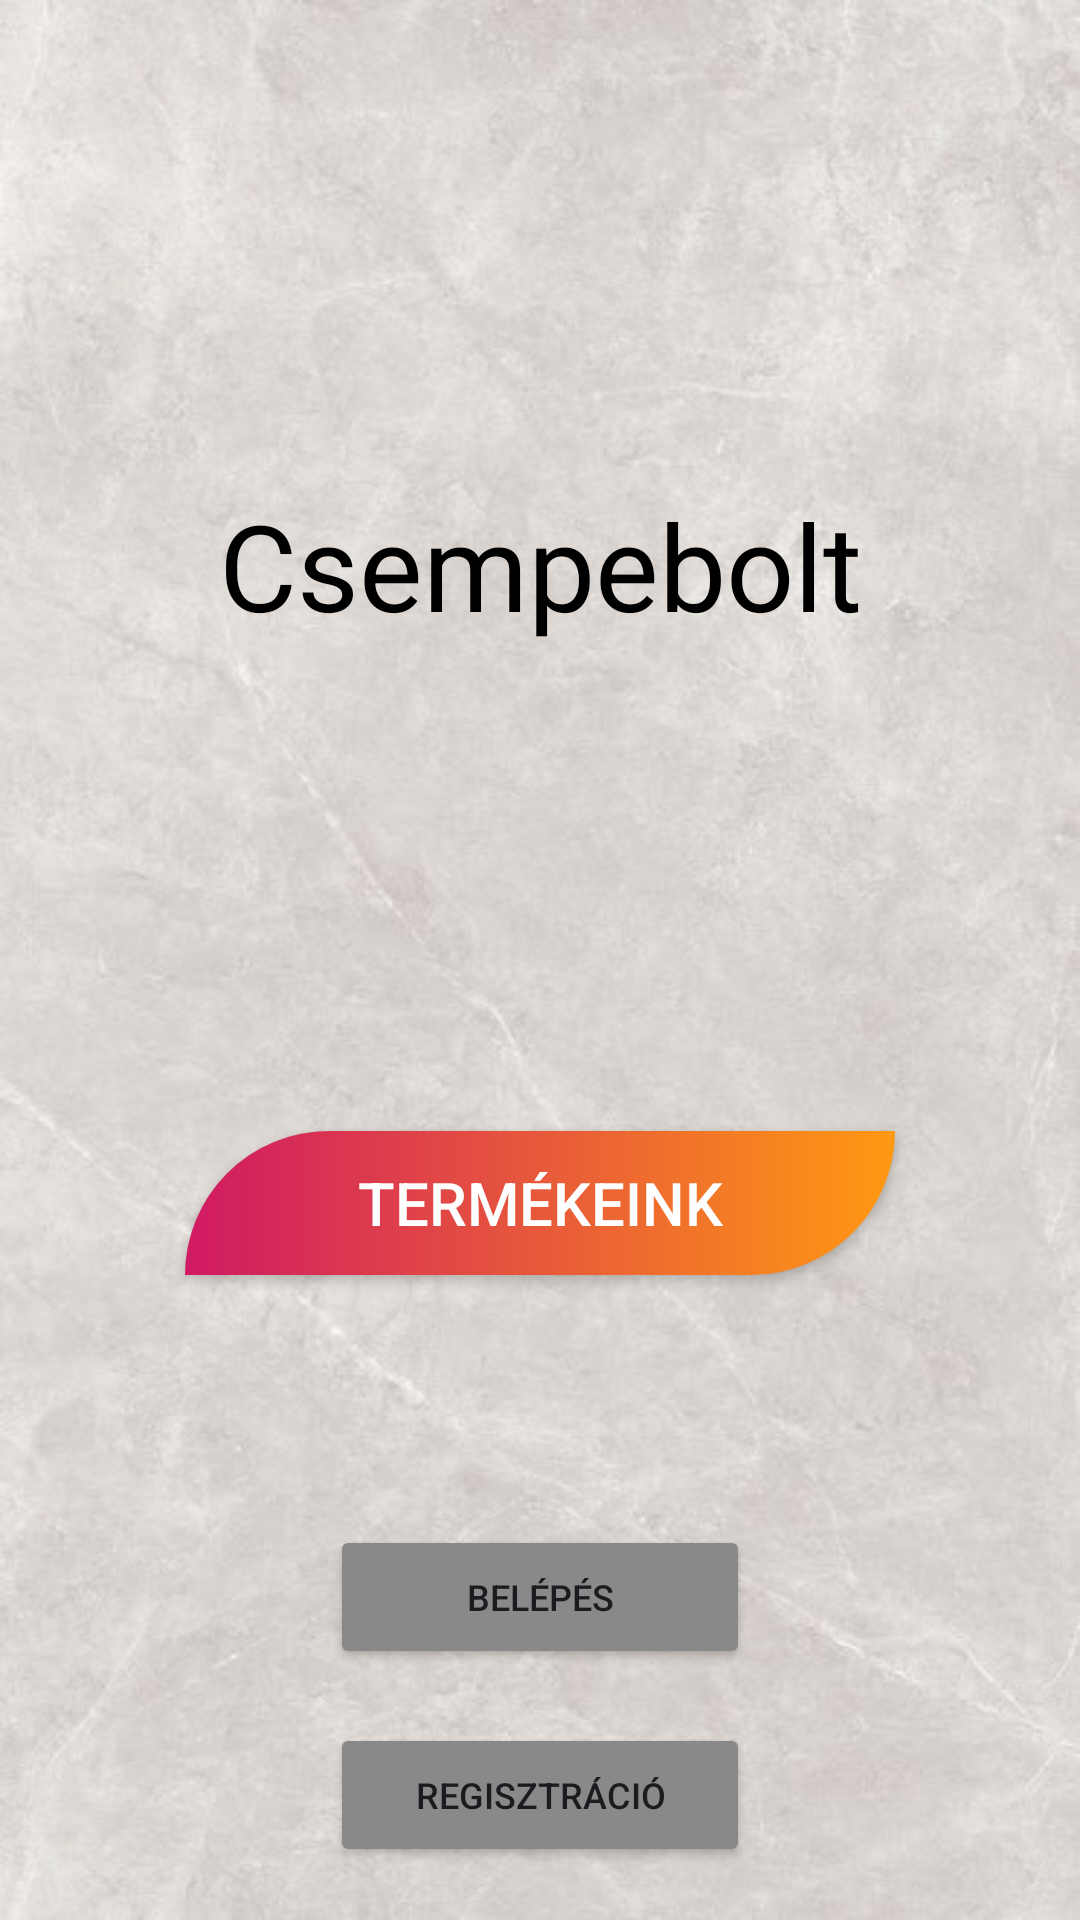

Write the Android layout XML for this screen, with the resource values it uses.
<!-- AndroidManifest.xml: application theme Theme.CsempeShop -->
<!-- res/layout/activity_main.xml -->
<?xml version="1.0" encoding="utf-8"?>
<androidx.constraintlayout.widget.ConstraintLayout xmlns:android="http://schemas.android.com/apk/res/android"
    xmlns:app="http://schemas.android.com/apk/res-auto"
    xmlns:tools="http://schemas.android.com/tools"
    android:layout_width="match_parent"
    android:layout_height="match_parent"
    tools:context=".MainActivity"
    android:background="@drawable/tiles_bg_1">

    <TextView
        android:id="@+id/appTitle"
        app:layout_constraintTop_toTopOf="parent"
        app:layout_constraintBottom_toTopOf="@id/toShopButton"
        app:layout_constraintEnd_toEndOf="parent"
        app:layout_constraintStart_toStartOf="parent"
        android:layout_width="wrap_content"
        android:layout_height="wrap_content"
        android:text="@string/csempebolt"
        android:textSize="40sp"
        android:textColor="@color/black"
        />

    <androidx.appcompat.widget.AppCompatButton
        android:id="@+id/toShopButton"
        android:layout_width="wrap_content"
        android:layout_height="wrap_content"
        android:ems="10"
        android:onClick="toShop"
        android:text="@string/toShop"
        android:textSize="20sp"
        app:layout_constraintBottom_toBottomOf="parent"
        app:layout_constraintEnd_toEndOf="parent"
        app:layout_constraintStart_toStartOf="parent"
        app:layout_constraintTop_toTopOf="@id/appTitle"
        android:background="@drawable/cta_bg"
        android:textColor="@color/white"
        />

    <Button
        android:id="@+id/loginButton"
        android:layout_width="wrap_content"
        android:layout_height="wrap_content"
        android:ems="10"
        android:onClick="login"
        android:text="@string/login"
        android:textSize="12sp"
        app:layout_constraintBottom_toBottomOf="parent"
        app:layout_constraintEnd_toEndOf="parent"
        app:layout_constraintStart_toStartOf="parent"
        android:backgroundTint="@color/grey"
        app:layout_constraintTop_toBottomOf="@id/toShopButton" />

    <Button
        android:id="@+id/registerButton"
        android:layout_width="wrap_content"
        android:layout_height="wrap_content"
        android:ems="10"
        android:onClick="register"
        android:textSize="12sp"
        android:text="@string/registration"
        app:layout_constraintBottom_toBottomOf="parent"
        app:layout_constraintEnd_toEndOf="parent"
        app:layout_constraintStart_toStartOf="parent"
        android:backgroundTint="@color/grey"
        app:layout_constraintTop_toBottomOf="@id/loginButton" />

    <Button
        android:id="@+id/logoutButton"
        android:layout_width="wrap_content"
        android:layout_height="wrap_content"
        android:ems="10"
        android:onClick="logout"
        android:textSize="12sp"
        android:text="@string/logout"
        app:layout_constraintBottom_toBottomOf="parent"
        app:layout_constraintEnd_toEndOf="parent"
        app:layout_constraintStart_toStartOf="parent"
        android:backgroundTint="@color/grey"
        app:layout_constraintTop_toBottomOf="@id/toShopButton"
        android:visibility="gone"/>


</androidx.constraintlayout.widget.ConstraintLayout>
<!-- resources referenced by this layout -->
<resources>
  <color name="black">#FF000000</color>
  <color name="grey">#898989</color>
  <color name="white">#FFFFFFFF</color>
  <!-- drawable cta_bg (drawable) -->
  <?xml version="1.0" encoding="utf-8"?>
  <shape xmlns:android="http://schemas.android.com/apk/res/android">
      <gradient android:startColor="#d01963"
          android:endColor="#ff9912" />
          <corners android:topLeftRadius="60dp"
              android:bottomRightRadius="60dp" />
  </shape>
  <!-- drawable tiles_bg_1: jpg bitmap (drawable, 50965 bytes) -->
  <string name="csempebolt">Csempebolt</string>
  <string name="login">Belépés</string>
  <string name="logout">Kijelentkezés</string>
  <string name="registration">Regisztráció</string>
  <string name="toShop">Termékeink</string>
  <style name="Theme.CsempeShop" parent="Base.Theme.CsempeShop" />
  <style name="Base.Theme.CsempeShop" parent="Theme.Material3.DayNight.NoActionBar">
          
          
      </style>
</resources>
